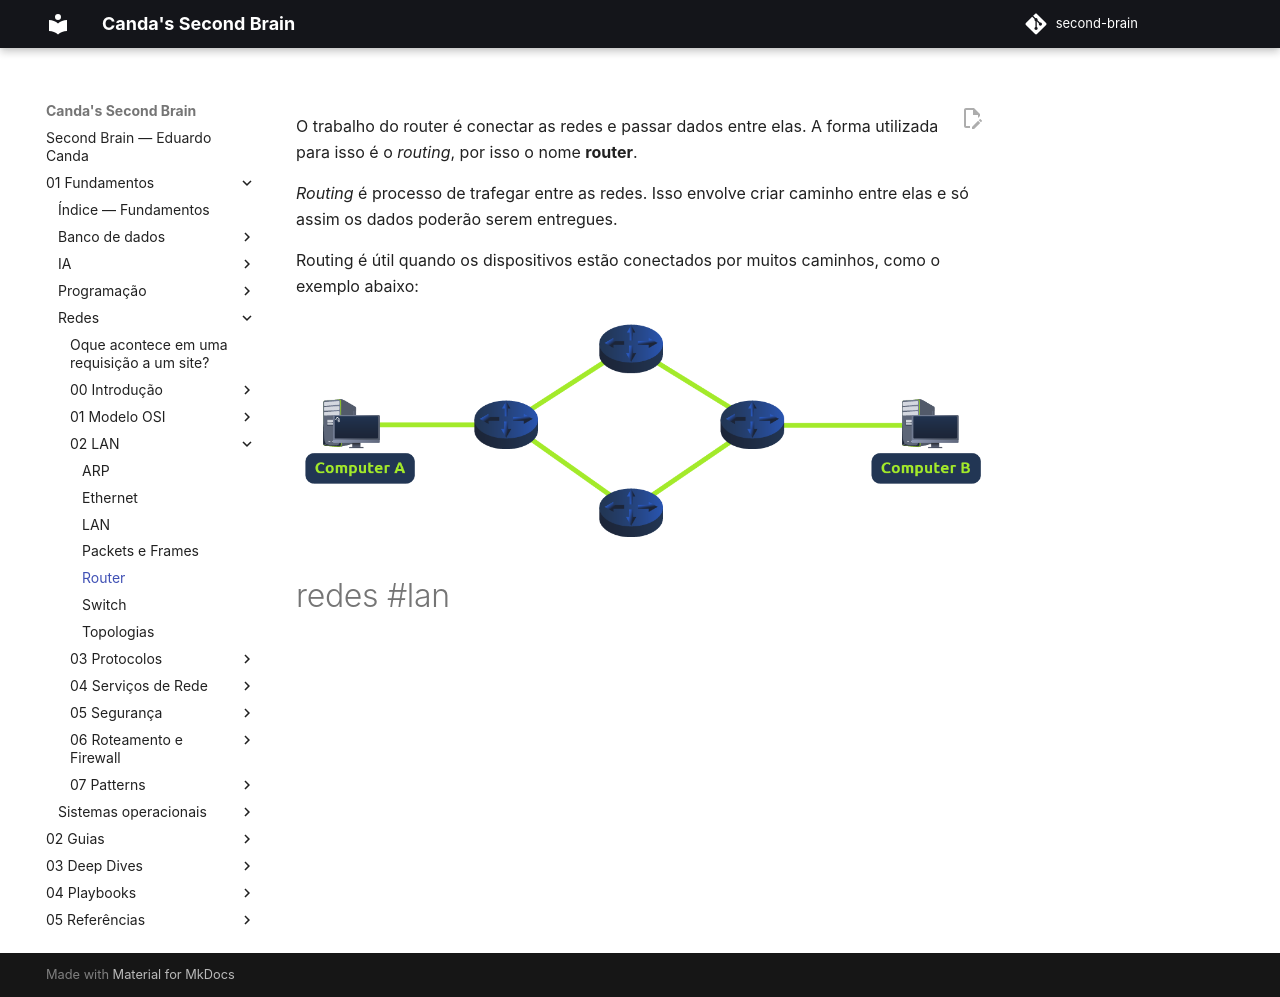

repository: EduardoCanda/second-brain · page: 01 - Fundamentos/Redes/02 - LAN/Router/index.html · generator: mkdocs

O trabalho do router é conectar as redes e passar dados entre elas. A forma utilizada para isso é o *routing*, por isso o nome **router**.

*Routing* é processo de trafegar entre as redes. Isso envolve criar caminho entre elas e só assim os dados poderão serem entregues.

Routing é útil quando os dispositivos estão conectados por muitos caminhos, como o exemplo abaixo:

![Pasted image 20250927193012](Imagens/Pasted image 20250927193012.png)

#redes #lan
